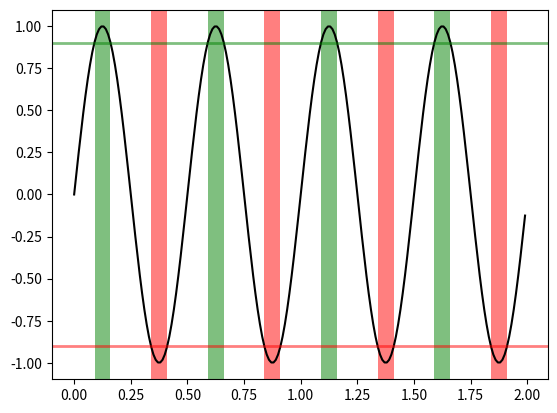

Write the Python code that produced this figure.
import matplotlib.pyplot as plt
import numpy as np

# x = np.arange(0.0, 2, 0.01)
# y1 = np.sin(2*np.pi*x)
# y2 = 1.2*np.sin(4*np.pi*x)

# fig, (ax1, ax2, ax3) = plt.subplots(3, 1, sharex=True)

# ax1.fill_between(x, 0, y1)
# ax1.set_ylabel('between y1 and 0')

# ax2.fill_between(x, y1, 1)
# ax2.set_ylabel('between y1 and 1')
#
# ax3.fill_between(x, y1, y2)
# ax3.set_ylabel('between y1 and y2')
# ax3.set_xlabel('x')

# now fill between y1 and y2 where a logical condition is met.  Note
# this is different than calling
#   fill_between(x[where], y1[where],y2[where]
# because of edge effects over multiple contiguous regions.
# fig, (ax, ax1) = plt.subplots(2, 1, sharex=True)
# ax.plot(x, y1, x, y2, color='black')
# ax.fill_between(x, y1, y2, where=y2 >= y1, facecolor='green', interpolate=True)
# ax.fill_between(x, y1, y2, where=y2 <= y1, facecolor='red', interpolate=True)
# ax.set_title('fill between where')

# # Test support for masked arrays.
# y2 = np.ma.masked_greater(y2, 1.0)
# ax1.plot(x, y1, x, y2, color='black')
# ax1.fill_between(x, y1, y2, where=y2 >= y1, facecolor='green', interpolate=True)
# ax1.fill_between(x, y1, y2, where=y2 <= y1, facecolor='red', interpolate=True)
# ax1.set_title('Now regions with y2>1 are masked')

# This example illustrates a problem; because of the data
# gridding, there are undesired unfilled triangles at the crossover
# points.  A brute-force solution would be to interpolate all
# arrays to a very fine grid before plotting.

x = np.arange(0.0, 2, 0.01)
# show how to use transforms to create axes spans where a certain condition is satisfied
fig, ax = plt.subplots()
y = np.sin(4*np.pi*x)
ax.plot(x, y, color='black')

# use the data coordinates for the x-axis and the axes coordinates for the y-axis
import matplotlib.transforms as mtransforms
trans = mtransforms.blended_transform_factory(ax.transData, ax.transAxes)
theta = 0.9
ax.axhline(theta, color='green', lw=2, alpha=0.5)
ax.axhline(-theta, color='red', lw=2, alpha=0.5)
ax.fill_between(x, 0, 1, where=y > theta, facecolor='green', alpha=0.5, transform=trans)
ax.fill_between(x, 0, 1, where=y < -theta, facecolor='red', alpha=0.5, transform=trans)


plt.show()
